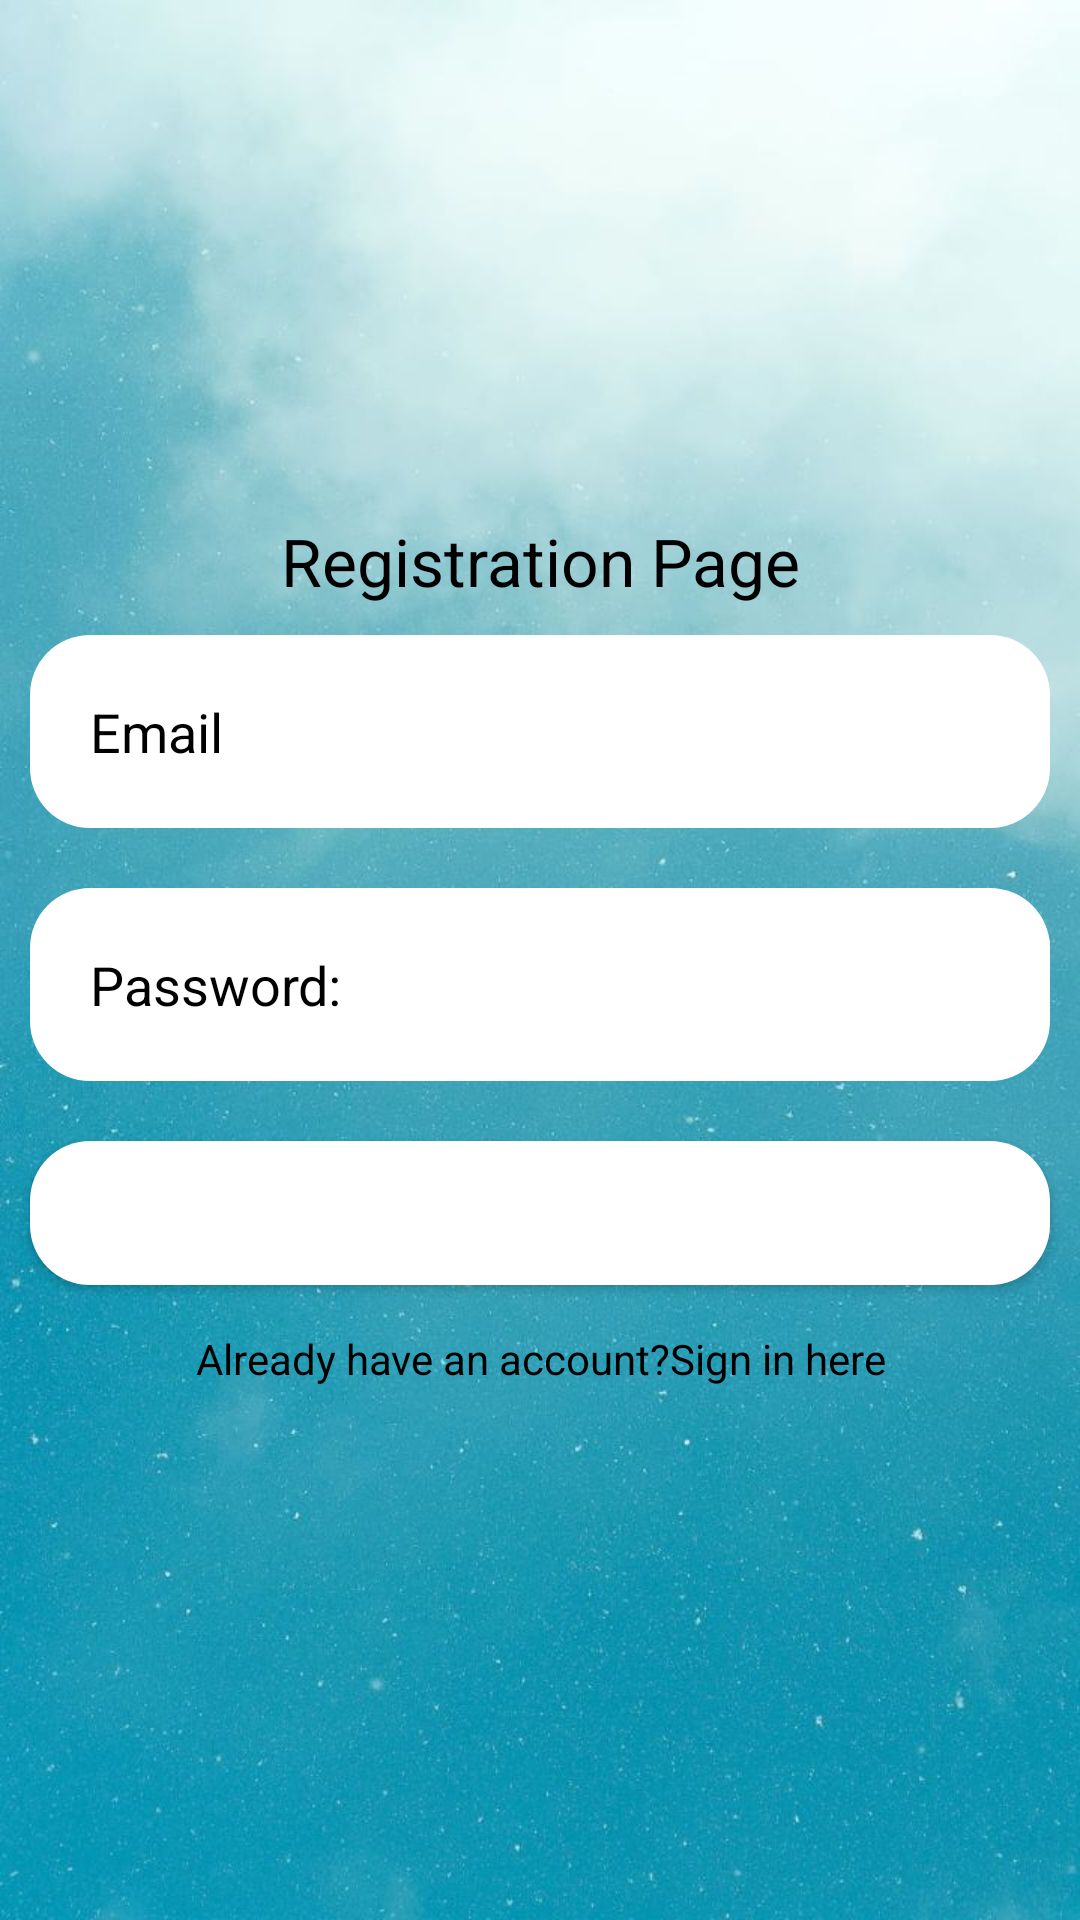

The Android layout XML behind this screen, and the referenced resources:
<!-- AndroidManifest.xml: application theme Theme.ExpenceCalculator -->
<!-- res/layout/activity_registration.xml -->
<?xml version="1.0" encoding="utf-8"?>
<LinearLayout xmlns:android="http://schemas.android.com/apk/res/android"
    xmlns:app="http://schemas.android.com/apk/res-auto"
    xmlns:tools="http://schemas.android.com/tools"
    android:background="@drawable/img_background"
    android:layout_width="match_parent"
    android:gravity="center"
    android:orientation="vertical"
    android:layout_height="match_parent"
    tools:context=".RegistrationActivity">

    <ScrollView
        android:layout_width="match_parent"
        android:layout_height="wrap_content"

        />
    <LinearLayout
        android:layout_width="match_parent"
        android:layout_height="wrap_content"
        android:orientation="vertical"
        android:gravity="center"

        />
    <TextView
        android:layout_width="match_parent"
        android:layout_height="wrap_content"
        android:text="Registration Page"
        android:gravity="center"
        android:textColor="@color/black"
        android:textAppearance="?android:textAppearanceLarge"
        />

    <EditText
        android:layout_width="match_parent"
        android:layout_height="wrap_content"
        android:hint="Email"
        android:id="@+id/et1"
        android:padding="20dp"
        android:layout_margin="10dp"
        android:background="@drawable/edittext_backgruond"
        android:textColor="@color/black"
        android:textColorHint="@color/black"/>


    <EditText
        android:layout_width="match_parent"
        android:layout_height="wrap_content"
        android:layout_margin="10dp"
        android:background="@drawable/edittext_backgruond"
        android:hint="Password:"
        android:padding="20dp"
        android:id="@+id/password_reg"
        android:textColor="@color/black"
        android:textColorHint="@color/black"
        />


    <Button
        android:background="@drawable/loginbtn_backgruond"
        android:layout_width="match_parent"
        android:layout_height="wrap_content"
        android:layout_margin="10dp"
        android:text="Registration"
        android:textAppearance="?android:textAppearanceMedium"
        android:id="@+id/btn_reg"
        android:padding="10dp"
        android:textColor="@color/white"
        android:textColorHint="@color/black"

        />

    <TextView
        android:layout_width="match_parent"
        android:layout_height="wrap_content"
        android:gravity="center"
        android:text="Already have an account?Sign in here"
        android:padding="5dp"
        android:id="@+id/si"
        android:textColor="@color/black"
        />



</LinearLayout>
<!-- resources referenced by this layout -->
<resources>
  <color name="black">#000000</color>
  <color name="white">#FFFFFF</color>
  <!-- drawable edittext_backgruond (drawable) -->
  <?xml version="1.0" encoding="utf-8"?>
  <shape xmlns:android="http://schemas.android.com/apk/res/android">
  
      <gradient android:angle="45"
          android:startColor="#FFFFFFFF"
          android:endColor="#FFFFFFFF"
          />
  
      <corners
          android:topRightRadius="20dp"
          android:topLeftRadius="20dp"
          android:bottomRightRadius="20dp"
          android:bottomLeftRadius="20dp"/>
  
  </shape>
  <!-- drawable img_background: jpeg bitmap (drawable-v24, 101269 bytes) -->
  <!-- drawable loginbtn_backgruond (drawable) -->
  <?xml version="1.0" encoding="utf-8"?>
  <shape xmlns:android="http://schemas.android.com/apk/res/android">
  
      <gradient
          android:angle="45"
          android:startColor="#FFFFFFFF"
          android:endColor="#FFFFFFFF"/>
  
      <corners
          android:topRightRadius="20dp"
          android:topLeftRadius="20dp"
          android:bottomRightRadius="20dp"
          android:bottomLeftRadius="20dp"/>
  </shape>
  <style name="Theme.ExpenceCalculator" parent="Theme.MaterialComponents.DayNight.NoActionBar">
          
          <item name="colorPrimary">@color/purple_500</item>
          <item name="colorPrimaryVariant">@color/purple_700</item>
          <item name="colorOnPrimary">@color/white</item>
          
          <item name="colorSecondary">@color/teal_200</item>
          <item name="colorSecondaryVariant">@color/teal_700</item>
          <item name="colorOnSecondary">@color/black</item>
          
          <item name="android:statusBarColor" tools:targetApi="l">?attr/colorPrimaryVariant</item>
          
  
          <item name="windowActionBar">false</item>
          <item name="drawerArrowStyle">@style/DrawerIconStyle</item>
          <item name="windowNoTitle">true</item>
  
      </style>
  <color name="purple_500">#FF6200EE</color>
  <color name="purple_700">#FF5722</color>
  <color name="teal_200">#FF03DAC5</color>
  <color name="teal_700">#FF018786</color>
  <style name="DrawerIconStyle" parent="Widget.AppCompat.DrawerArrowToggle">
          <item name="color">@color/white</item>
  
      </style>
</resources>
